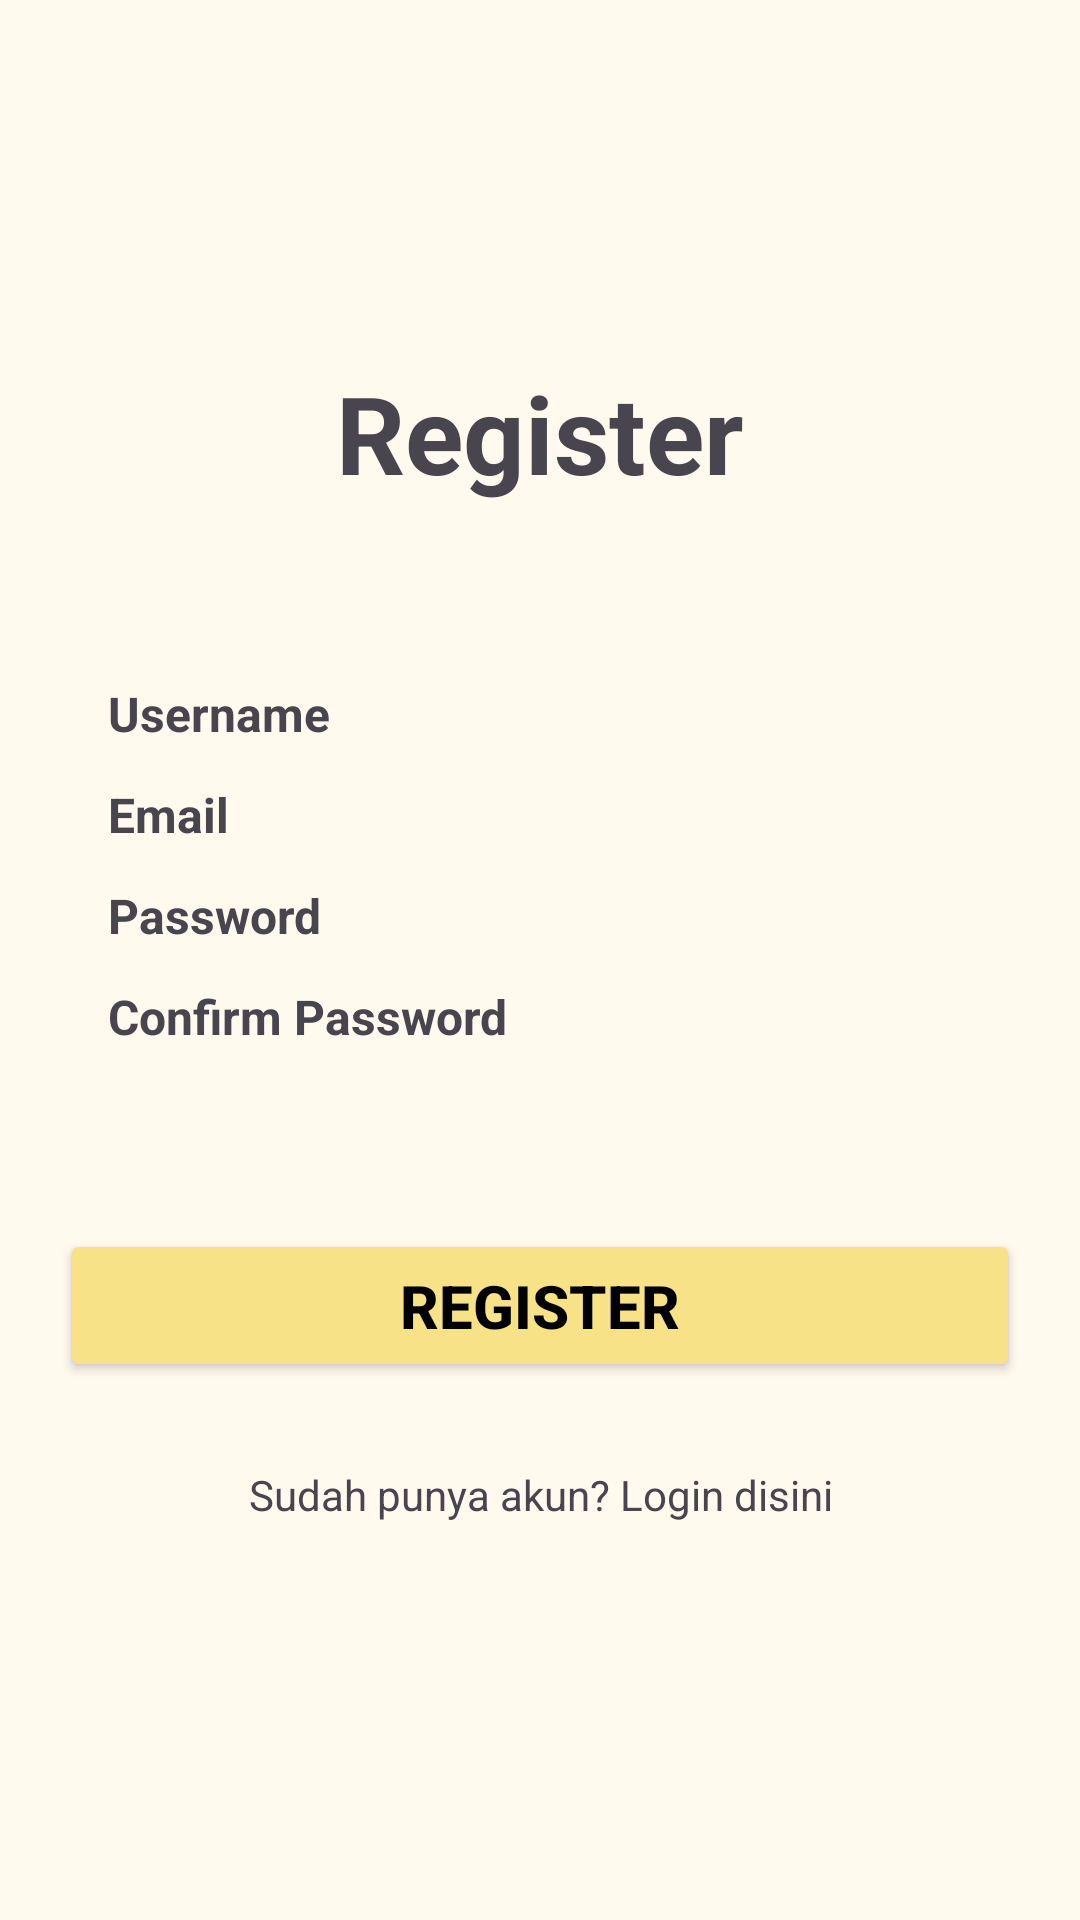

Write the Android layout XML for this screen, with the resource values it uses.
<!-- AndroidManifest.xml: activity theme AppTheme -->
<!-- res/layout/activity_register.xml -->
<?xml version="1.0" encoding="utf-8"?>
<androidx.constraintlayout.widget.ConstraintLayout xmlns:android="http://schemas.android.com/apk/res/android"
    xmlns:app="http://schemas.android.com/apk/res-auto"
    xmlns:tools="http://schemas.android.com/tools"
    android:id="@+id/main"
    android:layout_width="match_parent"
    android:layout_height="match_parent"
    tools:context=".presentation.register.RegisterActivity">

    <TextView
        android:id="@+id/tv_register_title"
        android:layout_width="wrap_content"
        android:layout_height="wrap_content"
        android:text="Register"
        android:textStyle="bold"
        android:textSize="36sp"
        app:layout_constraintLeft_toLeftOf="parent"
        app:layout_constraintRight_toRightOf="parent"
        app:layout_constraintTop_toTopOf="parent"
        android:layout_marginTop="120dp"/>

    <include
        android:id="@+id/layout_register"
        layout="@layout/layout_user_register"
        android:layout_width="match_parent"
        android:layout_height="wrap_content"
        android:layout_margin="16dp"
        app:layout_constraintBottom_toBottomOf="parent"
        app:layout_constraintTop_toBottomOf="@+id/tv_register_title"
        app:layout_constraintVertical_bias="0.1"
        tools:layout_editor_absoluteX="16dp" />

    <FrameLayout
        android:id="@+id/fl_btn_loading_state"
        android:layout_width="match_parent"
        android:layout_height="wrap_content"
        android:padding="20dp"
        android:layout_marginTop="40dp"
        app:layout_constraintTop_toBottomOf="@id/layout_register">

        <Button
            android:id="@+id/btn_register"
            android:layout_width="match_parent"
            android:layout_height="wrap_content"
            android:text="Register"
            android:textSize="20sp"
            android:textColor="@color/md_theme_scrim"
            android:textStyle="bold"
            android:backgroundTint="@color/md_theme_primaryContainer"
            android:paddingVertical="12dp"/>

        <com.google.android.material.progressindicator.CircularProgressIndicator
            android:id="@+id/pb_loading"
            android:layout_width="match_parent"
            android:layout_height="wrap_content"
            android:layout_gravity="center"
            android:indeterminate="true"
            android:visibility="gone" />
    </FrameLayout>
    <TextView
        android:id="@+id/tv_nav_to_login"
        android:layout_width="match_parent"
        android:layout_height="wrap_content"
        android:layout_marginHorizontal="16dp"
        android:layout_marginTop="8dp"
        android:text="Sudah punya akun? Login disini"
        android:textAlignment="center"
        app:layout_constraintTop_toBottomOf="@id/fl_btn_loading_state"
        tools:layout_editor_absoluteX="16dp" />

</androidx.constraintlayout.widget.ConstraintLayout>
<!-- res/layout/layout_user_register.xml (included above) -->
<?xml version="1.0" encoding="utf-8"?>
<LinearLayout xmlns:android="http://schemas.android.com/apk/res/android"
    xmlns:app="http://schemas.android.com/apk/res-auto"
    xmlns:tools="http://schemas.android.com/tools"
    android:layout_width="match_parent"
    android:layout_height="wrap_content"
    android:orientation="vertical">

    <TextView
        android:id="@+id/tv_username"
        android:layout_width="wrap_content"
        android:layout_height="wrap_content"
        android:layout_marginStart="20dp"
        android:layout_marginTop="12dp"
        android:text="Username"
        android:textStyle="bold"
        android:textSize="16sp"
        app:layout_constraintStart_toStartOf="parent" />
    <com.google.android.material.textfield.TextInputLayout
        android:id="@+id/til_name"
        android:layout_width="match_parent"
        android:layout_height="wrap_content"
        android:visibility="gone"
        tools:visibility="visible">

        <com.google.android.material.textfield.TextInputEditText
            android:id="@+id/et_name"
            android:layout_width="match_parent"
            android:layout_height="wrap_content"
            />

    </com.google.android.material.textfield.TextInputLayout>

    <TextView
        android:id="@+id/tv_email"
        android:layout_width="wrap_content"
        android:layout_height="wrap_content"
        android:layout_marginStart="20dp"
        android:layout_marginTop="12dp"
        android:text="Email"
        android:textStyle="bold"
        android:textSize="16sp"
        app:layout_constraintStart_toStartOf="parent" />

    <com.google.android.material.textfield.TextInputLayout
        android:id="@+id/til_email"
        android:layout_width="match_parent"
        android:layout_height="wrap_content"
        android:layout_marginTop="4dp"
        android:visibility="gone"
        tools:visibility="visible">

        <com.google.android.material.textfield.TextInputEditText
            android:id="@+id/et_email"
            android:layout_width="match_parent"
            android:layout_height="wrap_content"
            android:inputType="textEmailAddress" />

    </com.google.android.material.textfield.TextInputLayout>

    <TextView
        android:id="@+id/tv_password"
        android:layout_width="wrap_content"
        android:layout_height="wrap_content"
        android:layout_marginStart="20dp"
        android:layout_marginTop="12dp"
        android:text="Password"
        android:textStyle="bold"
        android:textSize="16sp"
        app:layout_constraintStart_toStartOf="parent" />

    <com.google.android.material.textfield.TextInputLayout
        android:id="@+id/til_password"
        android:layout_width="match_parent"
        android:layout_height="wrap_content"
        android:layout_marginTop="4dp"
        android:visibility="gone"
        app:passwordToggleEnabled="true"
        tools:visibility="visible">

        <com.google.android.material.textfield.TextInputEditText
            android:id="@+id/et_password"
            android:layout_width="match_parent"
            android:layout_height="wrap_content"
            android:inputType="textPassword" />

    </com.google.android.material.textfield.TextInputLayout>

    <TextView
        android:id="@+id/tv_confirm_password"
        android:layout_width="wrap_content"
        android:layout_height="wrap_content"
        android:layout_marginStart="20dp"
        android:layout_marginTop="12dp"
        android:text="Confirm Password"
        android:textStyle="bold"
        android:textSize="16sp"
        app:layout_constraintStart_toStartOf="parent" />

    <com.google.android.material.textfield.TextInputLayout
        android:id="@+id/til_confirm_password"
        android:layout_width="match_parent"
        android:layout_height="wrap_content"
        android:layout_marginTop="4dp"
        android:visibility="gone"
        app:passwordToggleEnabled="true"
        tools:visibility="visible">

        <com.google.android.material.textfield.TextInputEditText
            android:id="@+id/et_confirm_password"
            android:layout_width="match_parent"
            android:layout_height="wrap_content"
            android:inputType="textPassword" />

    </com.google.android.material.textfield.TextInputLayout>

</LinearLayout>
<!-- resources referenced by this layout -->
<resources>
  <color name="md_theme_primaryContainer">#F8E287</color>
  <color name="md_theme_scrim">#000000</color>
  <color name="md_theme_primary">#6D5E0F</color>
  <color name="md_theme_onPrimary">#FFFFFF</color>
  <color name="md_theme_onPrimaryContainer">#534600</color>
  <color name="md_theme_secondary">#665E40</color>
  <color name="md_theme_onSecondary">#FFFFFF</color>
  <color name="md_theme_secondaryContainer">#EEE2BC</color>
  <color name="md_theme_onSecondaryContainer">#4E472A</color>
  <color name="md_theme_tertiary">#656015</color>
  <color name="md_theme_onTertiary">#FFFFFF</color>
  <color name="md_theme_tertiaryContainer">#ECE68D</color>
  <color name="md_theme_onTertiaryContainer">#4C4800</color>
  <color name="md_theme_error">#BA1A1A</color>
  <color name="md_theme_onError">#FFFFFF</color>
  <color name="md_theme_errorContainer">#FFDAD6</color>
  <color name="md_theme_onErrorContainer">#93000A</color>
  <color name="md_theme_background">#FFF9EE</color>
  <color name="md_theme_onBackground">#1E1B13</color>
  <color name="md_theme_surface">#FFF9EE</color>
  <color name="md_theme_onSurface">#1E1B13</color>
  <color name="md_theme_surfaceVariant">#EAE2D0</color>
  <color name="md_theme_onSurfaceVariant">#4B4739</color>
  <color name="md_theme_outline">#7C7767</color>
  <color name="md_theme_outlineVariant">#CDC6B4</color>
  <color name="md_theme_inverseSurface">#333027</color>
  <color name="md_theme_inverseOnSurface">#F7F0E2</color>
  <color name="md_theme_inversePrimary">#DBC66E</color>
  <color name="md_theme_primaryFixed">#F8E287</color>
  <color name="md_theme_onPrimaryFixed">#221B00</color>
  <color name="md_theme_primaryFixedDim">#DBC66E</color>
  <color name="md_theme_onPrimaryFixedVariant">#534600</color>
  <color name="md_theme_secondaryFixed">#EEE2BC</color>
  <color name="md_theme_onSecondaryFixed">#211B04</color>
  <color name="md_theme_secondaryFixedDim">#D1C6A1</color>
  <color name="md_theme_onSecondaryFixedVariant">#4E472A</color>
  <color name="md_theme_tertiaryFixed">#ECE68D</color>
  <color name="md_theme_onTertiaryFixed">#1E1C00</color>
  <color name="md_theme_tertiaryFixedDim">#D0CA74</color>
  <color name="md_theme_onTertiaryFixedVariant">#4C4800</color>
  <color name="md_theme_surfaceDim">#E0D9CC</color>
  <color name="md_theme_surfaceBright">#FFF9EE</color>
  <color name="md_theme_surfaceContainerLowest">#FFFFFF</color>
  <color name="md_theme_surfaceContainerLow">#FAF3E5</color>
  <color name="md_theme_surfaceContainer">#F4EDDF</color>
  <color name="md_theme_surfaceContainerHigh">#EEE8DA</color>
  <color name="md_theme_surfaceContainerHighest">#E8E2D4</color>
  <color name="colorCustomColor1">#136682</color>
  <color name="colorOnCustomColor1">#56CDFC</color>
  <color name="colorCustomColor1Container">#BEE9FF</color>
  <color name="colorOnCustomColor1Container">#004D64</color>
  <color name="colorCustomColor2">#006A69</color>
  <color name="colorOnCustomColor2">#FFFFFF</color>
  <color name="colorCustomColor2Container">#9CF1F0</color>
  <color name="colorOnCustomColor2Container">#00504F</color>
  <color name="colorCustomColor3">#715189</color>
  <color name="colorOnCustomColor3">#FFFFFF</color>
  <color name="colorCustomColor3Container">#C79CDD</color>
  <color name="colorOnCustomColor3Container">#583A6F</color>
  <color name="colorSave">#406835</color>
  <color name="colorOnSave">#FFFFFF</color>
  <color name="colorSaveContainer">#C1EFAF</color>
  <color name="colorOnSaveContainer">#295020</color>
  <color name="colorCustomColor4">#39608F</color>
  <color name="colorOnCustomColor4">#FFFFFF</color>
  <color name="colorCustomColor4Container">#D3E4FF</color>
  <color name="colorOnCustomColor4Container">#1E4876</color>
  <color name="colorCustomColor5">#7B580D</color>
  <color name="colorOnCustomColor5">#FFFFFF</color>
  <color name="colorCustomColor5Container">#FFDEAA</color>
  <color name="colorOnCustomColor5Container">#5F4100</color>
</resources>
